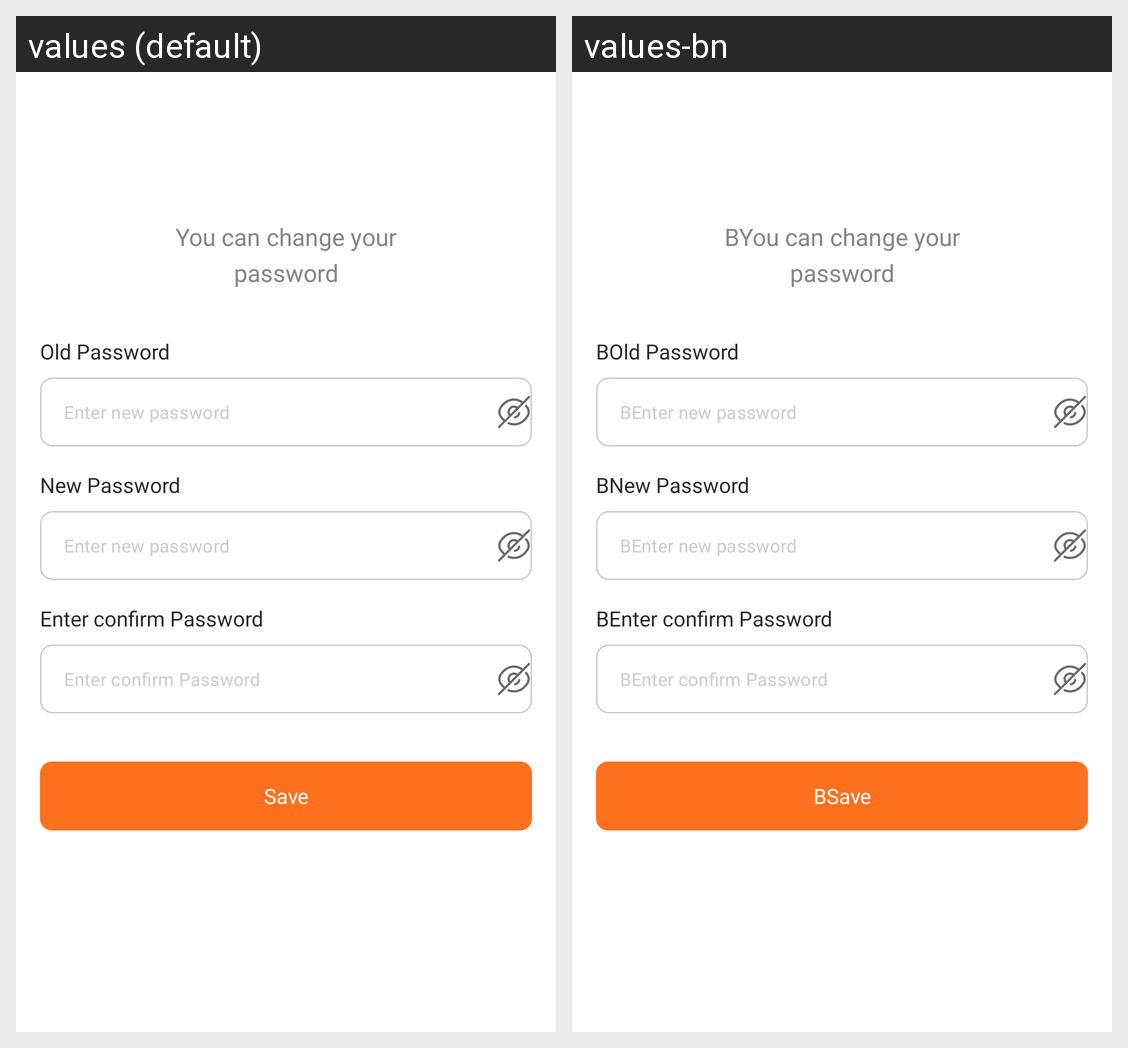

Locale-by-locale string values for the Android screen shown in this grid:
Android screen res/layout/activity_tenant_change_password.xml rendered under 2 locales, left to right: values (default), values-bn. Device: Nexus 5 (rendered at 1080×1920; each locale shown at half size, 540×960, under a caption strip naming it); theme mysoft.
Strings drawn on this screen, with the default value and each locale's value (text and hints the layout hard-codes, and strings that could not be matched under every locale, appear in the picture but are not listed):

you_can_change_your_npassword
  values: You can change your
      password
  values-bn: BYou can change your
      password

recent_password
  values: Old Password
  values-bn: BOld Password

enter_new_password
  values: Enter new password
  values-bn: BEnter new password

password
  values: New Password
  values-bn: BNew Password

confirm_password
  values: Enter confirm Password
  values-bn: BEnter confirm Password

save
  values: Save
  values-bn: BSave
